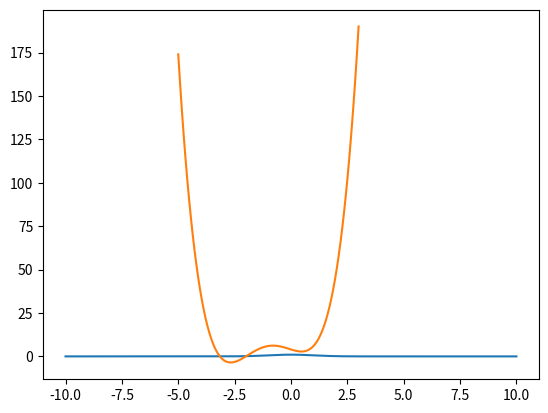
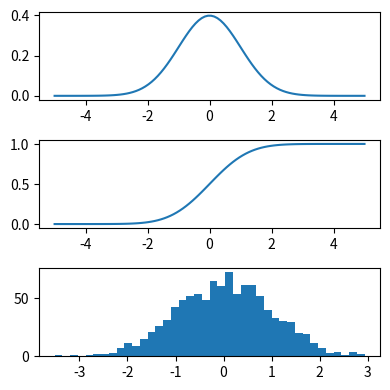
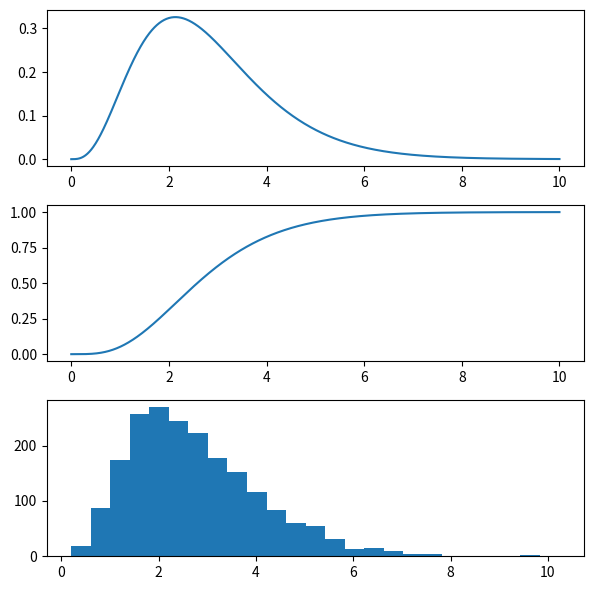

Here is the Python script that generated these plots, in order:
%matplotlib inline
import matplotlib.pyplot as plt
import numpy as np

from scipy.integrate import quad

x = np.linspace(-10, 10, 1000)
y = np.exp(- x ** 2 / 2)
_ = plt.plot(x, y)

# Integration
val, abserr = quad(lambda x: np.exp(-x ** 2 / 2),  -np.inf, np.inf)
val, (2 * np.pi) ** 0.5, abserr, 

def f(x):
    return 4*x**3 + (x-2)**2 + x**4

x = np.linspace(-5, 3, 100)
_ = plt.plot(x, f(x))

import scipy as sp

x_min = sp.optimize.fmin_bfgs(f, -2)
print(x_min)

x_min = sp.optimize.fmin_bfgs(f, 3)
print(x_min)

from scipy import stats

Y = stats.norm()
x = np.linspace(-5, 5, 100)
plt.figure(figsize=(4, 4))
plt.subplot(3, 1, 1)
plt.plot(x, Y.pdf(x)) # PDF function
plt.subplot(3, 1, 2)
plt.plot(x, Y.cdf(x)) # CDF function
plt.subplot(3, 1, 3)
_ = plt.hist(Y.rvs(size=1000), bins=40) # histogram of simulations
plt.tight_layout()

Y.mean(), Y.std(), Y.var()

# t-test example
t_statistic, p_value = stats.ttest_ind(Y.rvs(size=1000), Y.rvs(size=1000))
t_statistic, p_value

from scipy.stats import gamma

# Shape and intensity parameters
a, intensity = 4.2, 1.5

# Scale is 1 / intensity
G = gamma(a=a, scale=1 / intensity)

# Let's check that scale is indeed 1 / intensity
G.mean(), a / intensity

x = np.linspace(1e-4, 10, 1000)
plt.figure(figsize=(6, 6))
plt.subplot(3, 1, 1)
_ = plt.plot(x, G.pdf(x))
plt.subplot(3, 1, 2)
_ = plt.plot(x, G.cdf(x))
plt.subplot(3, 1, 3)
_ = plt.hist(G.rvs(size=2000), bins=25)
plt.tight_layout()

# Let's sample 2000 realizations of this Gamma distribution
X = G.rvs(size=2000)

def neg_log_lik(params, X):
    """Negative log-likelihood of a Gamma distribution
    
    Parameters
    ---------
    params : `np.ndarray`, shape=(2,)
        params[0] is parameter a of the Gamma distribution
        params[1] is the intensity (1/scale) of the Gamma 
        distribution

    X : `np.ndarray`, shape=(n_samples,)
        The samples on which the negative log-likelihood is
        computed
    
    Returns
    -------
    output : `float`
        The value of the negative log-likelihood
    """
    a, intensity = params
    return -np.log(gamma.pdf(X, a=a, scale=1 / intensity)).mean()

neg_log_lik(np.array([4.2, 1.5]), X)

neg_log_lik(np.array([6., 1.]), X)

X.mean() / X.var()

X.mean() * intensity

def mle_gamma(X, verbose=False):
    """Compute the maximum likelihood estimator (MLE) of the Gamma
    distribution, using an initialization based on the method of
    moments
    
    Parameters
    ----------
    X : `np.ndarray`, shape=(n_samples,)
        The samples on which we apply MLE for the Gamma 
        distribution
    
    verbose : `bool`
        If `True`, display information about convergence,
        otherwise STFU
        
    Returns
    -------
    output : `tuple[float, float]`
        The estimated (a, intensity) parameter        
    """
    from scipy.optimize import fmin_bfgs

    # We initialize the solver using the method of moments
    intensity0 = X.mean() / X.var()
    a0 = X.mean() * intensity0

    a, intensity = fmin_bfgs(
        lambda params: neg_log_lik(params, X),
        np.array([a0, 1 / intensity0]),
        full_output=0,
        disp=verbose
    )
    return a, intensity

mle_gamma(X, verbose=True)

gamma.fit(X, floc=0)

